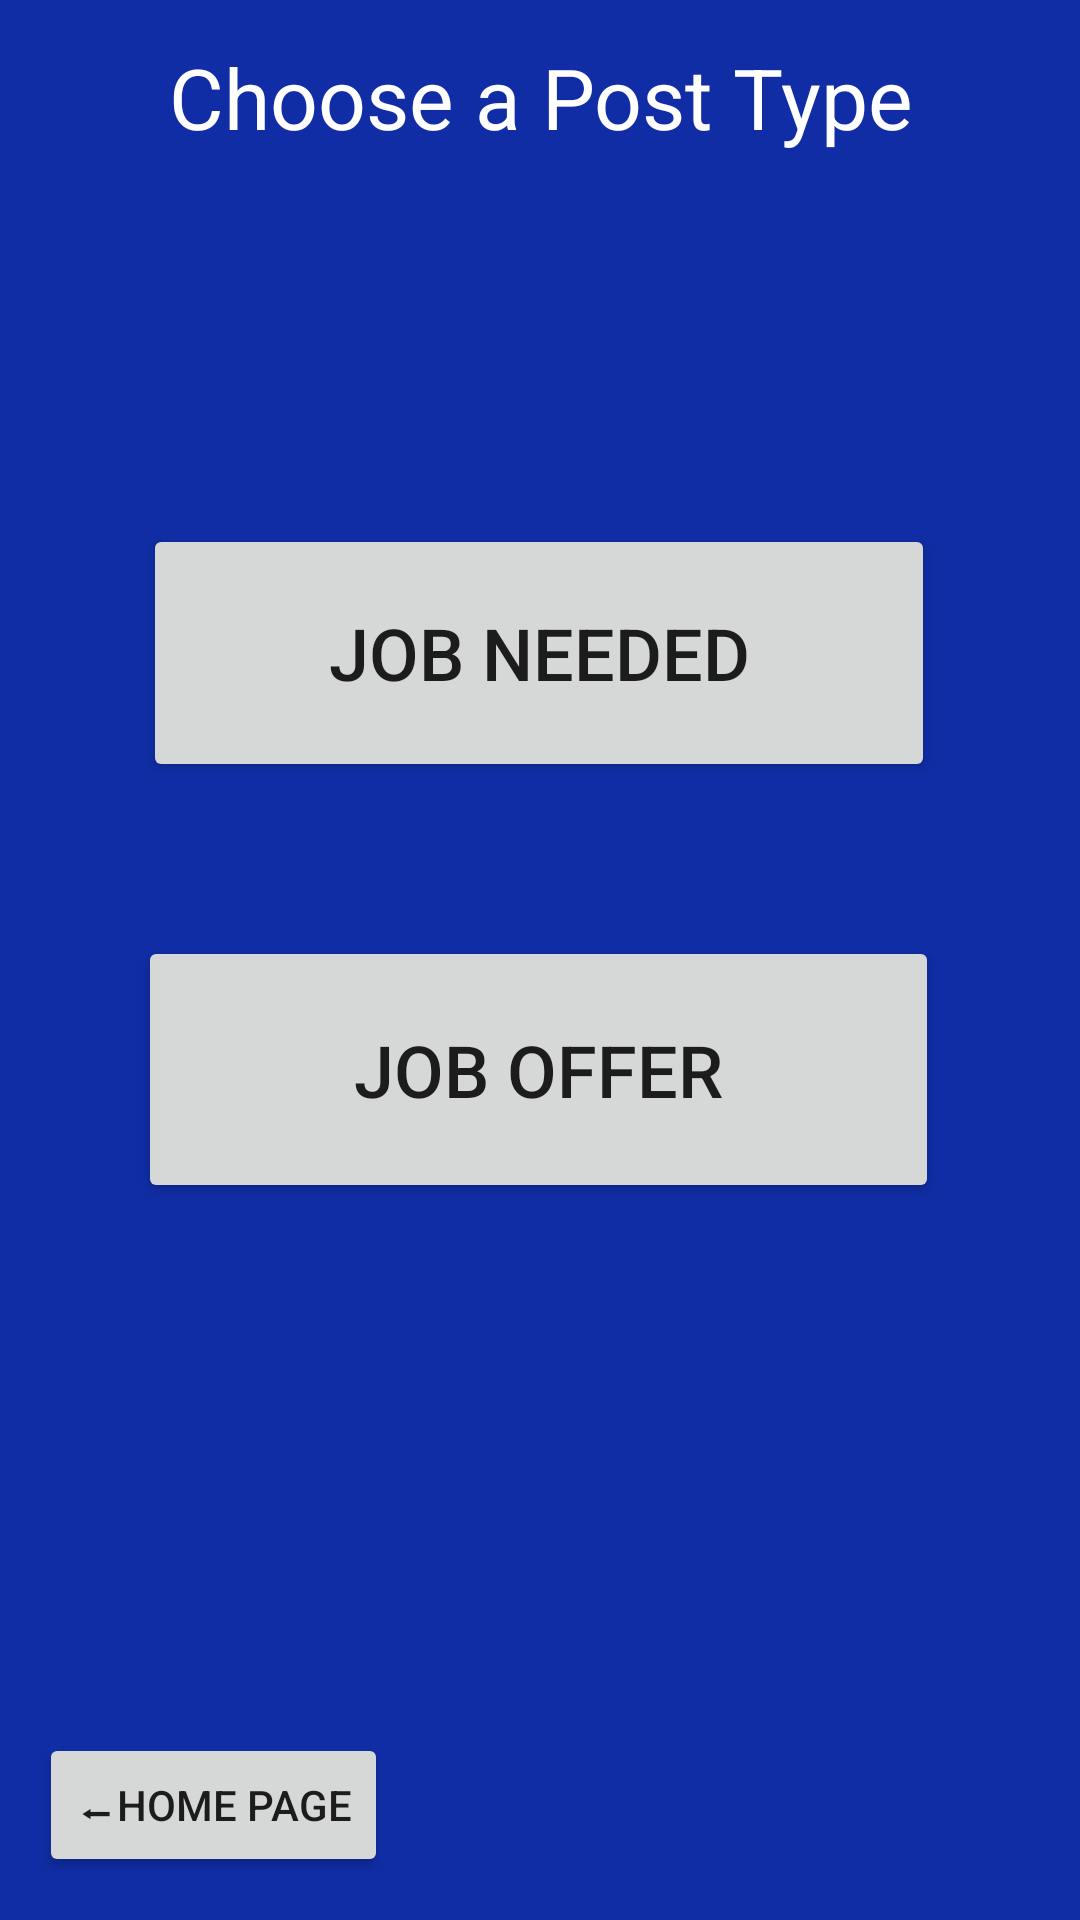

This screen was rendered from an Android layout file. Write that file and the resources it references.
<!-- AndroidManifest.xml: application theme Theme.ZHackathon -->
<!-- res/layout/activity_type_post.xml -->
<?xml version="1.0" encoding="utf-8"?>
<androidx.constraintlayout.widget.ConstraintLayout xmlns:android="http://schemas.android.com/apk/res/android"
    xmlns:app="http://schemas.android.com/apk/res-auto"
    xmlns:tools="http://schemas.android.com/tools"
    android:id="@+id/main"
    android:layout_width="match_parent"
    android:layout_height="match_parent"
    tools:context=".TypePost"
    android:background="@drawable/back1">

    <Button
        android:id="@+id/BJobNeeded"
        android:layout_width="264dp"
        android:layout_height="86dp"
        android:text="Job Needed"
        android:textSize="24sp"
        app:layout_constraintBottom_toBottomOf="parent"
        app:layout_constraintEnd_toEndOf="parent"
        app:layout_constraintHorizontal_bias="0.497"
        app:layout_constraintStart_toStartOf="parent"
        app:layout_constraintTop_toTopOf="parent"
        app:layout_constraintVertical_bias="0.315" />

    <Button
        android:id="@+id/BJobOffer"
        android:layout_width="267dp"
        android:layout_height="89dp"
        android:text="Job Offer"
        android:textSize="24sp"
        app:layout_constraintBottom_toBottomOf="parent"
        app:layout_constraintEnd_toEndOf="parent"
        app:layout_constraintHorizontal_bias="0.496"
        app:layout_constraintStart_toStartOf="parent"
        app:layout_constraintTop_toTopOf="parent"
        app:layout_constraintVertical_bias="0.566" />

    <TextView
        android:id="@+id/textView4"
        android:layout_width="295dp"
        android:layout_height="44dp"
        android:text="Choose a Post Type"
        android:textAlignment="center"
        android:textColor="@color/white"
        android:textSize="28sp"
        app:layout_constraintBottom_toBottomOf="parent"
        app:layout_constraintEnd_toEndOf="parent"
        app:layout_constraintStart_toStartOf="parent"
        app:layout_constraintTop_toTopOf="parent"
        app:layout_constraintVertical_bias="0.023" />

    <Button
        android:id="@+id/BHomePo"
        android:layout_width="wrap_content"
        android:layout_height="wrap_content"
        android:text="⬅Home Page"
        app:layout_constraintBottom_toBottomOf="parent"
        app:layout_constraintEnd_toEndOf="parent"
        app:layout_constraintHorizontal_bias="0.054"
        app:layout_constraintStart_toStartOf="parent"
        app:layout_constraintTop_toTopOf="parent"
        app:layout_constraintVertical_bias="0.976" />

</androidx.constraintlayout.widget.ConstraintLayout>
<!-- resources referenced by this layout -->
<resources>
  <color name="white">#FFFFFFFF</color>
  <!-- drawable back1: jpg bitmap (drawable, 5897 bytes) -->
  <style name="Theme.ZHackathon" parent="Base.Theme.ZHackathon" />
  <style name="Base.Theme.ZHackathon" parent="Theme.AppCompat.Light.NoActionBar">
          
          
      </style>
</resources>
